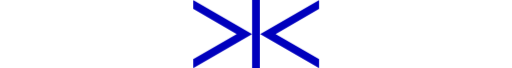
t = 0.00 s
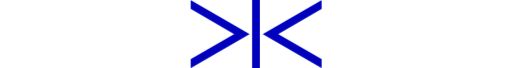
t = 0.13 s
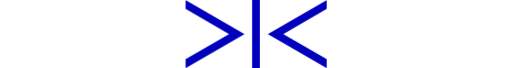
t = 0.38 s
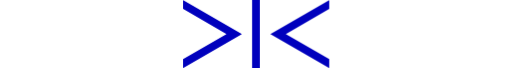
t = 0.50 s
t = 0.63 s: frame unchanged from t = 0.38 s, image omitted
t = 0.88 s: frame unchanged from t = 0.13 s, image omitted

The animated SVG that drew these frames (rendered in a browser with its animation timeline set to each time). Animation: 2 CSS @keyframes rules; one cycle of 1.00 s, repeats indefinitely.

<svg id="eMRlV4IXBTW1" xmlns="http://www.w3.org/2000/svg" xmlns:xlink="http://www.w3.org/1999/xlink" viewBox="0 0 2000 267.400000" shape-rendering="geometricPrecision" text-rendering="geometricPrecision"><style><![CDATA[#eMRlV4IXBTW4_to {animation: eMRlV4IXBTW4_to__to 1000ms linear infinite normal forwards}@keyframes eMRlV4IXBTW4_to__to { 0% {transform: translate(580.321785px,-59.500000px)} 50% {transform: translate(620.321785px,-59.500000px)} 100% {transform: translate(580.321785px,-59.500000px)}} #eMRlV4IXBTW6_to {animation: eMRlV4IXBTW6_to__to 1000ms linear infinite normal forwards}@keyframes eMRlV4IXBTW6_to__to { 0% {transform: translate(579.050000px,-59.500000px)} 50% {transform: translate(539.050000px,-59.500000px)} 100% {transform: translate(579.050000px,-59.500000px)}}]]></style><g id="eMRlV4IXBTW2"><g id="eMRlV4IXBTW3"/><g id="eMRlV4IXBTW4_to" transform="translate(580.321785,-59.500000)"><polygon id="eMRlV4IXBTW4" points="667.700000,59.500000 436.100000,193.200000 667.700000,326.900000 667.700000,291.900000 496.900000,193.300000 667.700000,94.700000" transform="translate(0,0)" fill="rgb(0,0,189)" stroke="none" stroke-width="1"/></g><rect id="eMRlV4IXBTW5" width="30.400000" height="267.400000" rx="0" ry="0" transform="matrix(1 0 0 1 984.75000000000000 0.00000000000003)" fill="rgb(0,0,189)" stroke="none" stroke-width="1"/><g id="eMRlV4IXBTW6_to" transform="translate(579.050000,-59.500000)"><polygon id="eMRlV4IXBTW6" points="174.200000,94.700000 344.900000,193.300000 174.200000,291.900000 174.200000,326.900000 405.700000,193.200000 174.200000,59.500000" transform="translate(0,0)" fill="rgb(0,0,189)" stroke="none" stroke-width="1"/></g></g></svg>